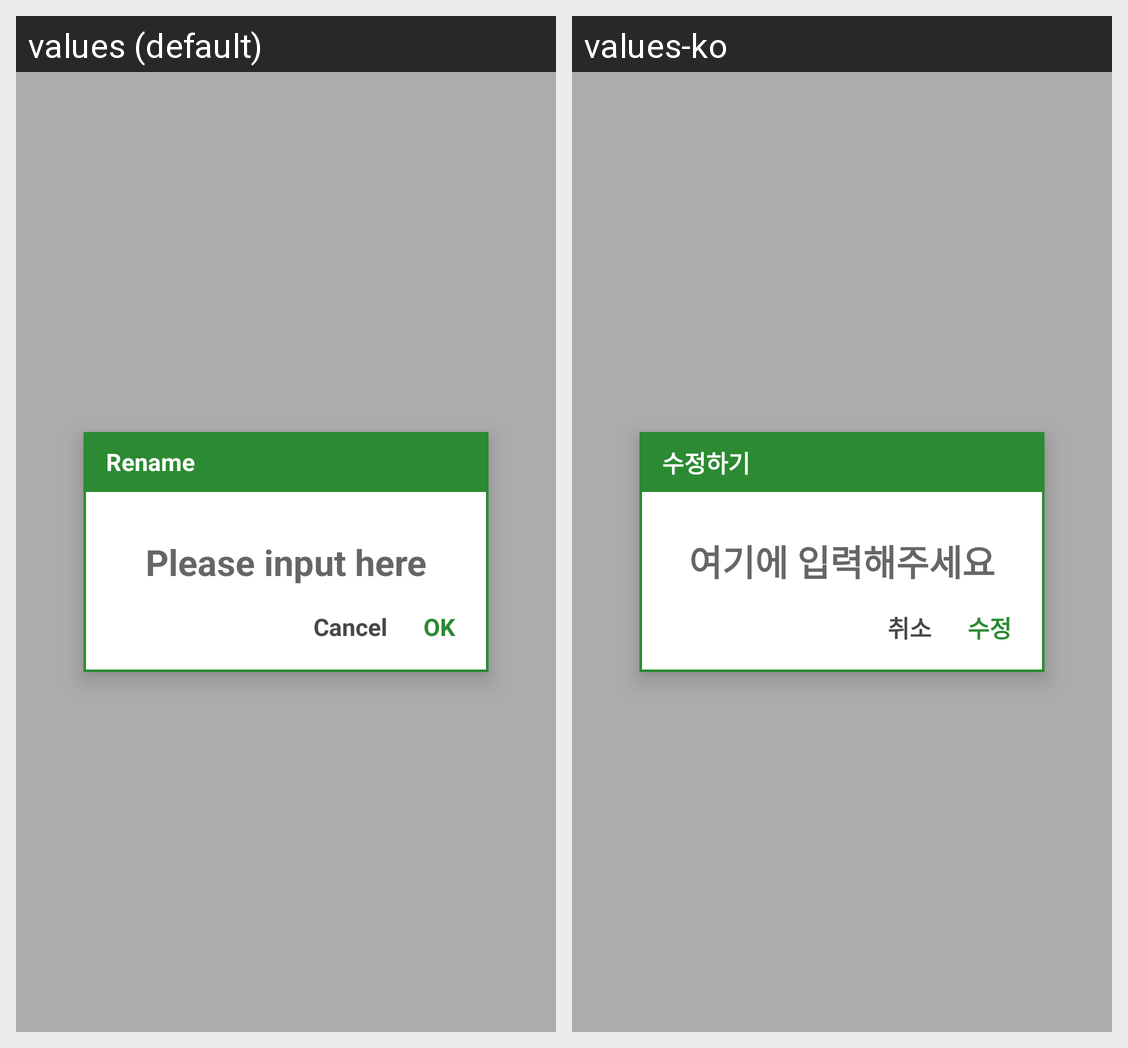

For this localized Android screen grid, give each drawn string resource with its value in every locale shown.
Android screen res/layout/dialog_update.xml rendered under 2 locales, left to right: values (default), values-ko. Device: Nexus 5 (rendered at 1080×1920; each locale shown at half size, 540×960, under a caption strip naming it); theme AppTheme.
Strings drawn on this screen, with the default value and each locale's value (text and hints the layout hard-codes, and strings that could not be matched under every locale, appear in the picture but are not listed):

btn_update_long
  values: Rename
  values-ko: 수정하기

dialog_add_info_enter
  values: Please input here
  values-ko: 여기에 입력해주세요

btn_cancel_short
  values: Cancel
  values-ko: 취소

btn_update_short
  values: OK
  values-ko: 수정
